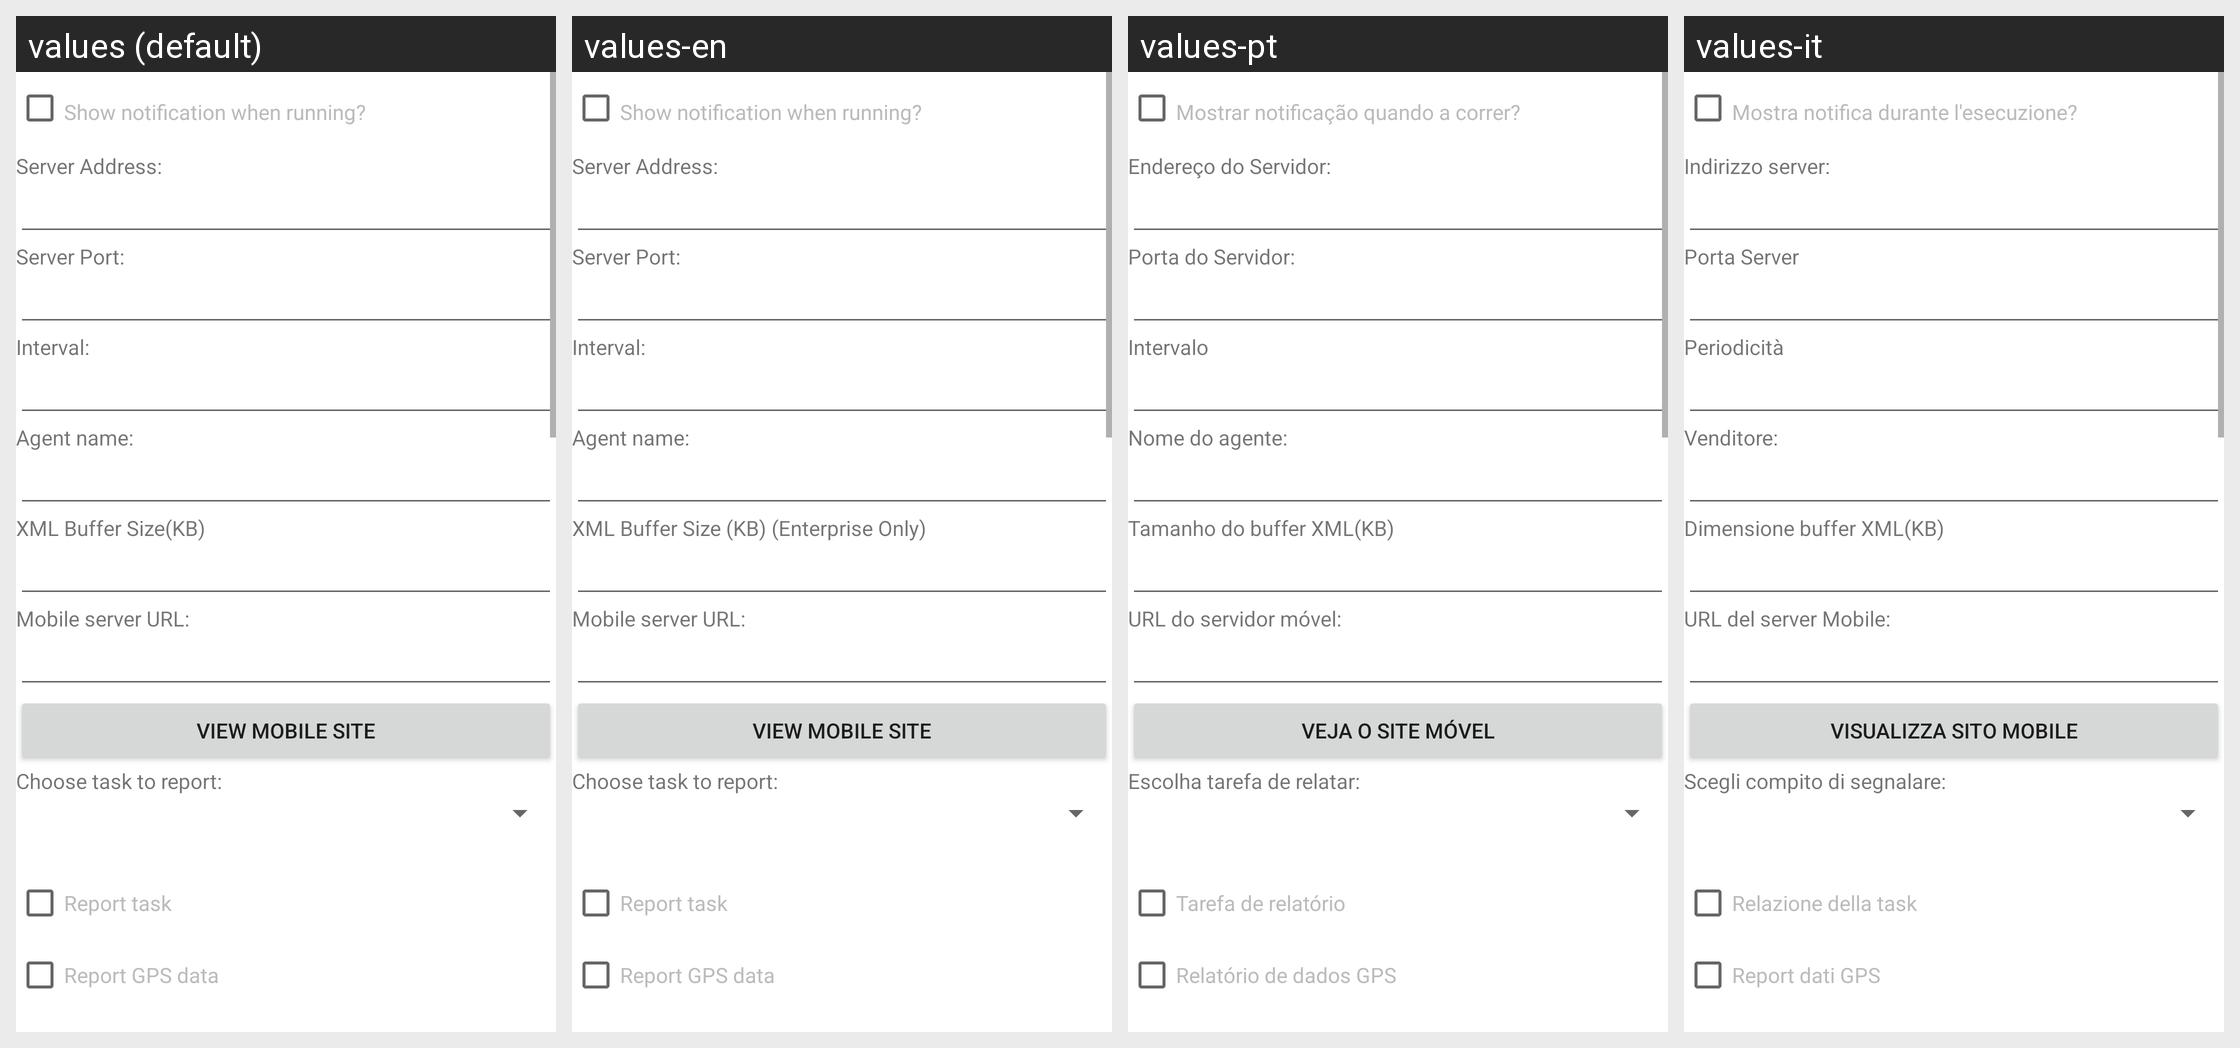

The same Android screen rendered under several of its app's locales, left to right. List the strings drawn on it with the default value and each locale's translation.
Android screen res/layout/setup.xml rendered under 4 locales, left to right: values (default), values-en, values-pt, values-it. Device: Nexus 5 (rendered at 1080×1920; each locale shown at half size, 540×960, under a caption strip naming it); theme Theme.MaterialComponents.DayNight.NoActionBar.
Other locales in the repository, not shown: values-de, values-es, values-fr, values-ja, values-zh.
Strings drawn on this screen, with the default value and each locale's value (text and hints the layout hard-codes, and strings that could not be matched under every locale, appear in the picture but are not listed):

notificationCheck
  values: Show notification when running?
  values-en: Show notification when running?
  values-pt: Mostrar notificação quando a correr?
  values-it: Mostra notifica durante l'esecuzione?

serverAddr
  values: Server Address:
  values-en: Server Address:
  values-pt: Endereço do Servidor:
  values-it: Indirizzo server:

serverPort
  values: Server Port:
  values-en: Server Port:
  values-pt: Porta do Servidor:
  values-it: Porta Server

interval
  values: Interval:
  values-en: Interval:
  values-pt: Intervalo
  values-it: Periodicità

agent
  values: Agent name:
  values-en: Agent name:
  values-pt: Nome do agente:
  values-it: Venditore:

bufferSize
  values: XML Buffer Size(KB)
  values-en: XML Buffer Size (KB) (Enterprise Only)
  values-pt: Tamanho do buffer XML(KB)
  values-it: Dimensione buffer XML(KB)

mobileWebURL
  values: Mobile server URL:
  values-en: Mobile server URL:
  values-pt: URL do servidor móvel:
  values-it: URL del server Mobile:

go_to_web
  values: View Mobile site
  values-en: View Mobile site
  values-pt: Veja o site móvel
  values-it: Visualizza sito Mobile

taskToReport
  values: Choose task to report:
  values-en: Choose task to report:
  values-pt: Escolha tarefa de relatar:
  values-it: Scegli compito di segnalare:

taskReport
  values: Report task
  values-en: Report task
  values-pt: Tarefa de relatório
  values-it: Relazione della task

gpsReport
  values: Report GPS data
  values-en: Report GPS data
  values-pt: Relatório de dados GPS
  values-it: Report dati GPS
